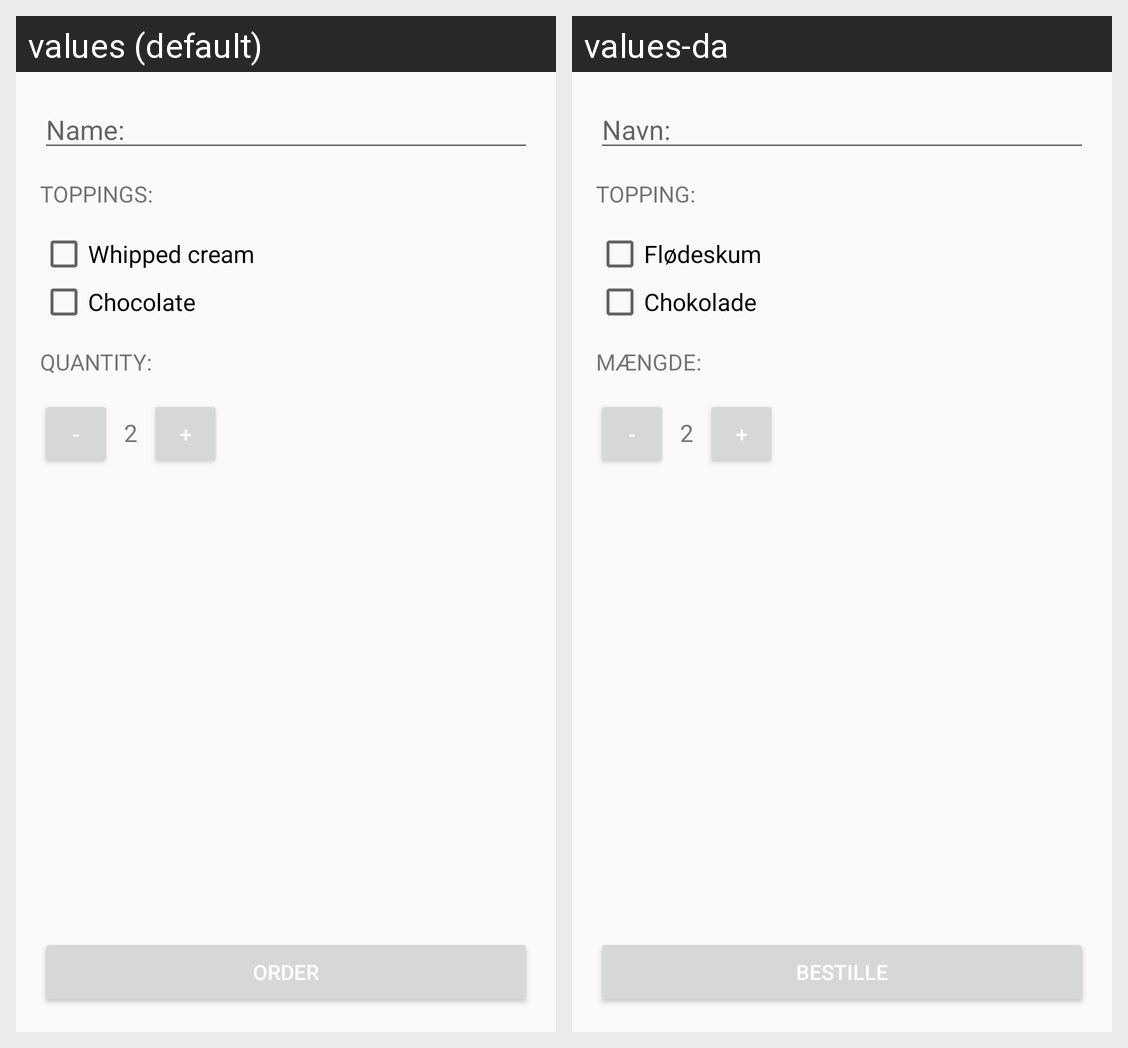

Translations of the strings shown on this Android screen, per locale in the grid:
Android screen res/layout/activity_main.xml rendered under 2 locales, left to right: values (default), values-da. Device: Nexus 5 (rendered at 1080×1920; each locale shown at half size, 540×960, under a caption strip naming it); theme AppTheme.
Strings drawn on this screen, with the default value and each locale's value (text and hints the layout hard-codes, and strings that could not be matched under every locale, appear in the picture but are not listed):

name
  values: Name:
  values-da: Navn:

toppings
  values: Toppings:
  values-da: Topping:

whipped_cream
  values: Whipped cream
  values-da: Flødeskum

chocolate
  values: Chocolate
  values-da: Chokolade

quantity
  values: Quantity:
  values-da: Mængde:

order
  values: Order
  values-da: Bestille
